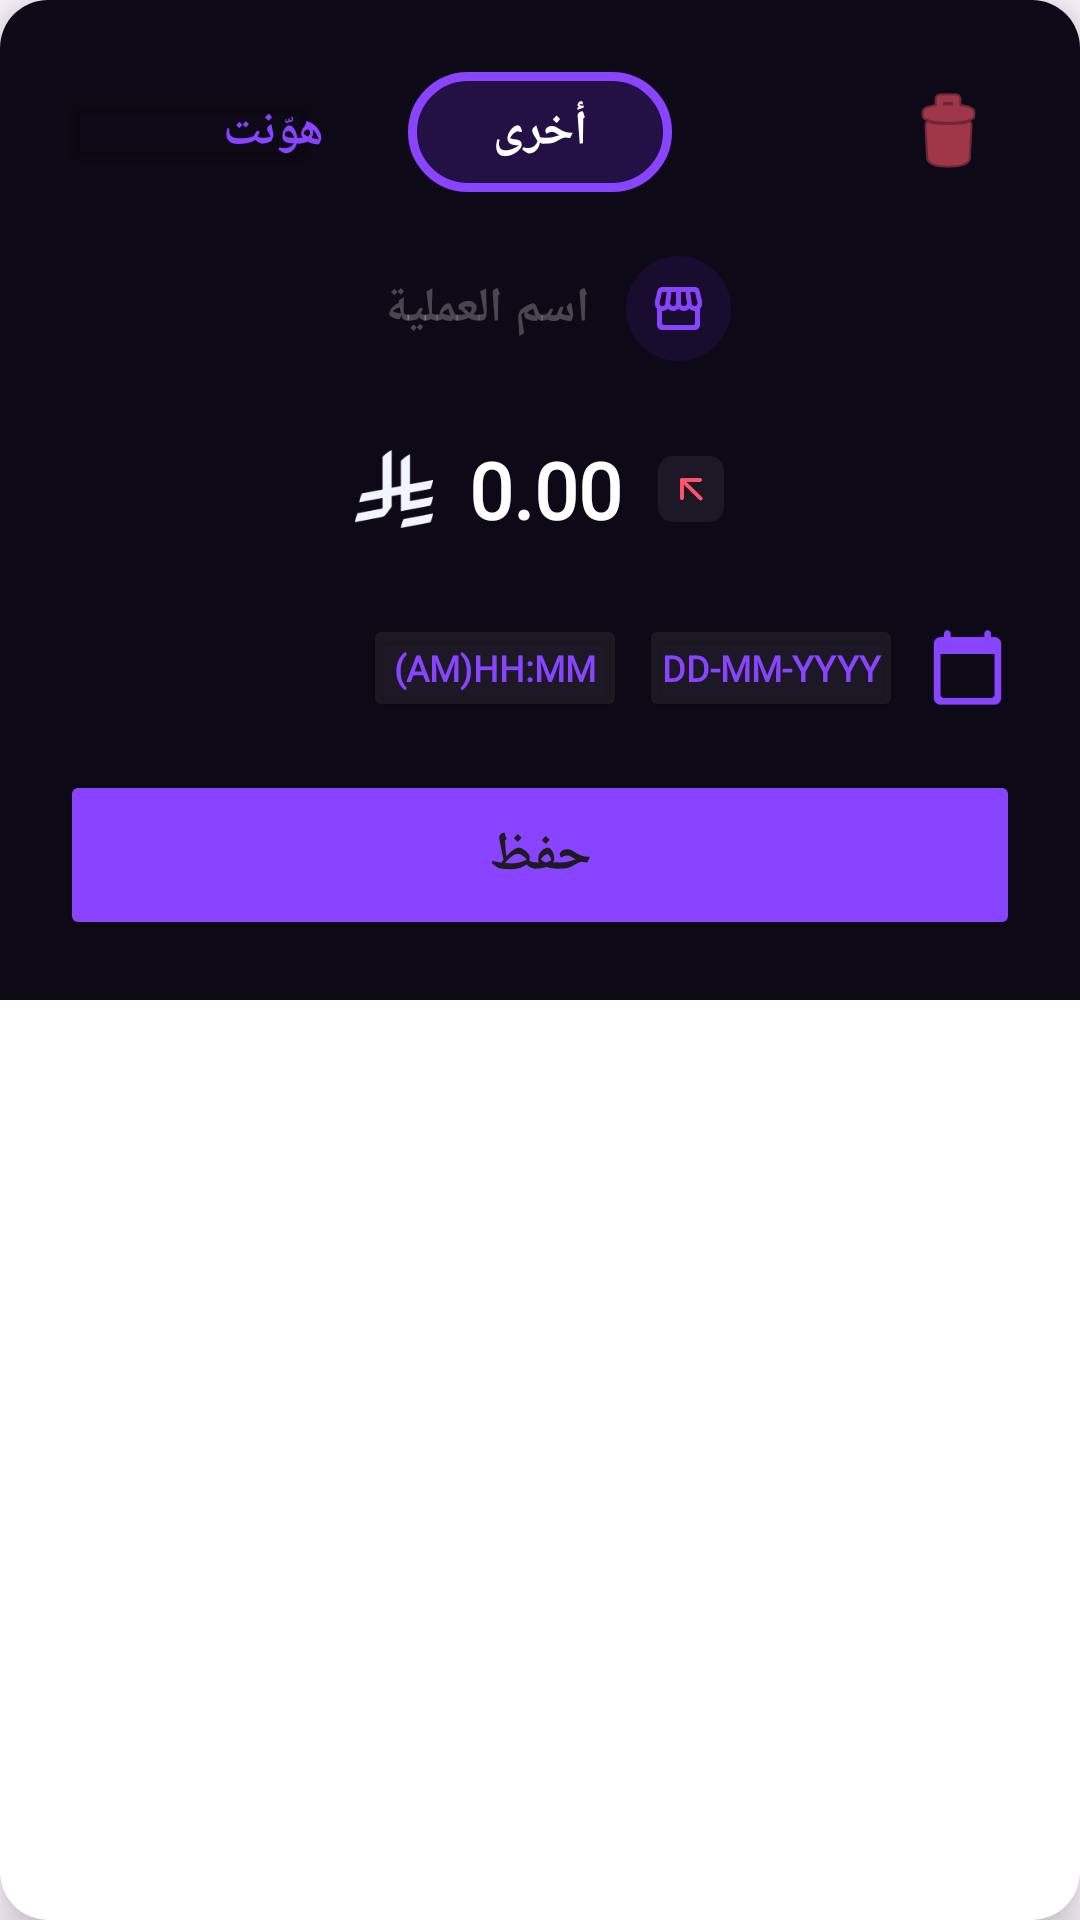

The Android layout XML behind this screen, and the referenced resources:
<!-- AndroidManifest.xml: application theme Theme.BOKI -->
<!-- res/layout/update_expense_dialog.xml -->
<?xml version="1.0" encoding="utf-8"?>
<androidx.cardview.widget.CardView xmlns:android="http://schemas.android.com/apk/res/android"
    xmlns:app="http://schemas.android.com/apk/res-auto" android:layout_width="wrap_content"
    android:layout_height="wrap_content" app:cardElevation="10dp" app:cardCornerRadius="16dp">

    
    <LinearLayout android:layout_width="match_parent" android:layout_height="wrap_content"
        android:background="@color/BOKI_DarkPurple" android:orientation="vertical"
        android:padding="20dp">

        
        <RelativeLayout android:layout_width="match_parent" android:layout_height="wrap_content">

            
            <Button android:id="@+id/cancel_dialog_btn" android:layout_width="wrap_content"
                android:layout_height="32dp" android:layout_alignParentStart="true"
                android:layout_centerVertical="true"
                android:backgroundTint="@android:color/transparent" android:fontFamily="@font/cairo"
                android:padding="0dp" android:text="هوّنت" android:textAlignment="textStart"
                android:textColor="@color/BOKI_MainPurple" android:textSize="16dp"
                android:textStyle="bold" />

            
            <com.google.android.material.button.MaterialButton android:id="@+id/category_btn"
                android:layout_width="wrap_content" android:layout_height="wrap_content"
                android:layout_centerInParent="true"
                android:backgroundTint="@color/BOKI_MainPurple_Transparent"
                android:fontFamily="@font/cairo" android:gravity="center" android:text="أخرى"
                android:textSize="16dp" android:textStyle="bold" app:cornerRadius="100dp"
                app:strokeColor="@color/BOKI_MainPurple" app:strokeWidth="3dp" />

            
            <ImageButton android:id="@+id/delete_expense_btn" android:layout_width="48dp"
                android:layout_height="48dp" android:layout_alignParentEnd="true"
                android:layout_centerVertical="true"
                android:background="?attr/selectableItemBackgroundBorderless"
                android:src="@android:drawable/ic_menu_delete" app:tint="@color/BOKI_LightRead" />

        </RelativeLayout>

        
        <LinearLayout android:layout_width="match_parent" android:layout_height="wrap_content"
            android:layout_gravity="center" android:layout_marginVertical="16dp"
            android:gravity="center">

            <EditText android:id="@+id/operation_name" android:layout_width="wrap_content"
                android:layout_height="wrap_content" android:layout_marginHorizontal="4dp"
                android:background="@android:color/transparent" android:fontFamily="@font/cairo"
                android:hint="اسم العملية" android:inputType="textFilter" android:padding="8dp"
                android:textAlignment="viewEnd" android:textColor="@color/BOKI_TextPrimary"
                android:textColorHint="@color/BOKI_TextPrimary_Transparent" android:textSize="16dp"
                android:textStyle="bold" />

            <ImageView android:layout_width="35dp" android:layout_height="35dp"
                android:layout_gravity="center"
                android:background="@drawable/circle_view_transparent" android:padding="8dp"
                android:src="@drawable/storefront" app:tint="@color/BOKI_MainPurple" />
        </LinearLayout>

        
        <LinearLayout android:layout_width="match_parent" android:layout_height="wrap_content"
            android:layout_gravity="center" android:gravity="center">

            <ImageView android:layout_width="26dp" android:layout_height="26dp"
                android:layout_gravity="center" app:srcCompat="@drawable/riyal_symbol" />

            <EditText android:id="@+id/operation_amount" android:layout_width="wrap_content"
                android:layout_height="wrap_content" android:layout_marginHorizontal="4dp"
                android:background="@android:color/transparent" android:fontFamily="@font/cairo"
                android:hint="0.00" android:inputType="numberDecimal" android:padding="8dp"
                android:textColor="@color/BOKI_TextPrimary"
                android:textColorHint="@color/BOKI_TextPrimary" android:textSize="26dp"
                android:textStyle="bold" />

            <ImageView android:layout_width="22dp" android:layout_height="22dp"
                android:layout_gravity="center"
                android:background="@drawable/rounded_square_transparent"
                app:srcCompat="@drawable/arrow_downward" app:tint="@color/BOKI_LightRead" />
        </LinearLayout>

        
        <LinearLayout android:layout_width="match_parent" android:layout_height="wrap_content"
            android:layout_gravity="end" android:layout_marginVertical="16dp" android:gravity="end">

            <Button android:id="@+id/time_picker_btn" android:layout_width="wrap_content"
                android:layout_height="36dp"
                android:backgroundTint="@color/BOKI_TextPrimary_More_Transparent"
                android:fontFamily="@font/cairo" android:padding="4dp" android:text="(am)HH:MM"
                android:textColor="@color/BOKI_MainPurple" android:textSize="12dp"
                android:textStyle="bold" app:cornerRadius="8dp" />

            <Button android:id="@+id/date_picker_btn" android:layout_width="wrap_content"
                android:layout_height="36dp" android:layout_marginHorizontal="4dp"
                android:backgroundTint="@color/BOKI_TextPrimary_More_Transparent"
                android:fontFamily="@font/cairo" android:padding="4dp" android:text="DD-MM-YYYY"
                android:textColor="@color/BOKI_MainPurple" android:textSize="12dp"
                android:textStyle="bold" app:cornerRadius="8dp" />

            <ImageView android:layout_width="35dp" android:layout_height="35dp"
                android:layout_gravity="center" android:padding="4dp"
                android:src="@drawable/calendar_today" app:tint="@color/BOKI_MainPurple" />
        </LinearLayout>

        
        <LinearLayout android:layout_width="match_parent" android:layout_height="wrap_content">

            <Button android:id="@+id/save_opration_btn" android:layout_width="match_parent"
                android:layout_height="wrap_content" android:backgroundTint="@color/BOKI_MainPurple"
                android:fontFamily="@font/cairo" android:gravity="center" android:padding="16dp"
                android:text="حفظ" android:textSize="18dp" android:textStyle="bold"
                app:cornerRadius="100dp" />

        </LinearLayout>

    </LinearLayout>

</androidx.cardview.widget.CardView>
<!-- resources referenced by this layout -->
<resources>
  <color name="BOKI_DarkPurple">#0E0916</color>
  <color name="BOKI_LightRead">#FF5569</color>
  <color name="BOKI_MainPurple">#8944FF</color>
  <color name="BOKI_MainPurple_Transparent">#20692DDC</color>
  <color name="BOKI_TextPrimary">#FFFFFF</color>
  <color name="BOKI_TextPrimary_More_Transparent">#10FFFFFF</color>
  <color name="BOKI_TextPrimary_Transparent">#40FFFFFF</color>
  <!-- drawable arrow_downward: png bitmap (drawable, 843 bytes) -->
  <!-- drawable calendar_today: png bitmap (drawable, 775 bytes) -->
  <!-- drawable circle_view_transparent (drawable) -->
  <?xml version="1.0" encoding="utf-8"?>
  <shape xmlns:android="http://schemas.android.com/apk/res/android"
      android:shape="rectangle">
      <solid android:color="@color/BOKI_MainPurple_Transparent" />
      <corners android:radius="300dp"/>
  </shape>
  <!-- drawable riyal_symbol: png bitmap (drawable, 1633 bytes) -->
  <!-- drawable rounded_square_transparent (drawable) -->
  <?xml version="1.0" encoding="utf-8"?>
  <shape xmlns:android="http://schemas.android.com/apk/res/android">
      <solid android:color="@color/BOKI_TextPrimary_More_Transparent"/>
      <corners
          android:radius="5dp"/>
  </shape>
  <!-- drawable storefront: png bitmap (drawable, 1661 bytes) -->
  <style name="Theme.BOKI" parent="Base.Theme.BOKI" />
  <style name="Base.Theme.BOKI" parent="Theme.Material3.DayNight.NoActionBar">
          
           <item name="colorPrimary">@color/BOKI_MainPurple</item>
           <item name="colorPrimaryVariant">@color/BOKI_MainPurple</item>
      </style>
</resources>
